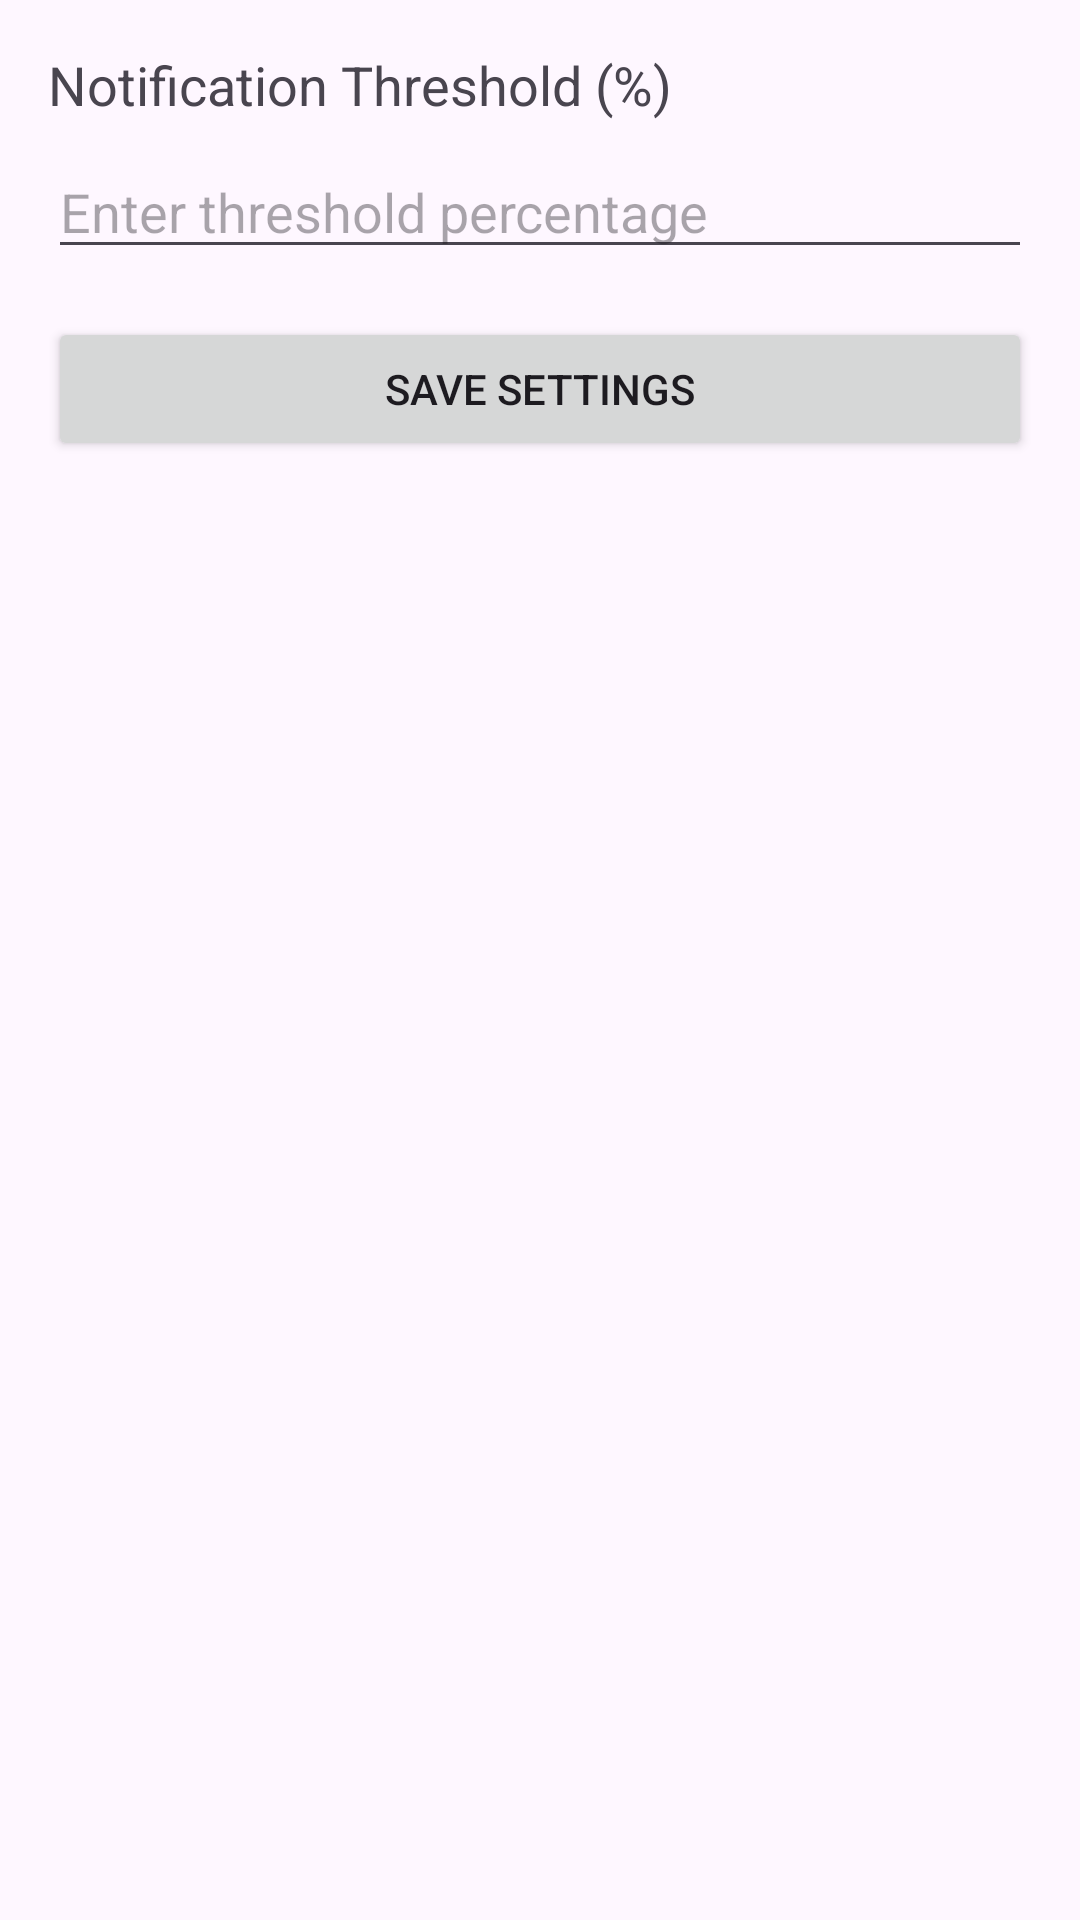

Reconstruct the res/layout file that produces this screen, plus the resources it refers to.
<!-- AndroidManifest.xml: application theme Theme.CryptoPrice3 -->
<!-- res/layout/activity_settings.xml -->
<?xml version="1.0" encoding="utf-8"?>
<LinearLayout xmlns:android="http://schemas.android.com/apk/res/android"
    android:layout_width="match_parent"
    android:layout_height="match_parent"
    android:orientation="vertical"
    android:padding="16dp">

    <TextView
        android:layout_width="wrap_content"
        android:layout_height="wrap_content"
        android:text="Notification Threshold (%)"
        android:textSize="18sp"
        android:layout_marginBottom="8dp"/>

    <EditText
        android:id="@+id/thresholdEditText"
        android:layout_width="match_parent"
        android:layout_height="wrap_content"
        android:inputType="numberDecimal"
        android:hint="Enter threshold percentage"
        android:layout_marginBottom="16dp"/>

    <Button
        android:id="@+id/saveButton"
        android:layout_width="match_parent"
        android:layout_height="wrap_content"
        android:text="Save Settings"/>

</LinearLayout>
<!-- resources referenced by this layout -->
<resources>
  <style name="Theme.CryptoPrice3" parent="Base.Theme.CryptoPrice3" />
  <style name="Base.Theme.CryptoPrice3" parent="Theme.Material3.DayNight.NoActionBar">
          
          
      </style>
</resources>
